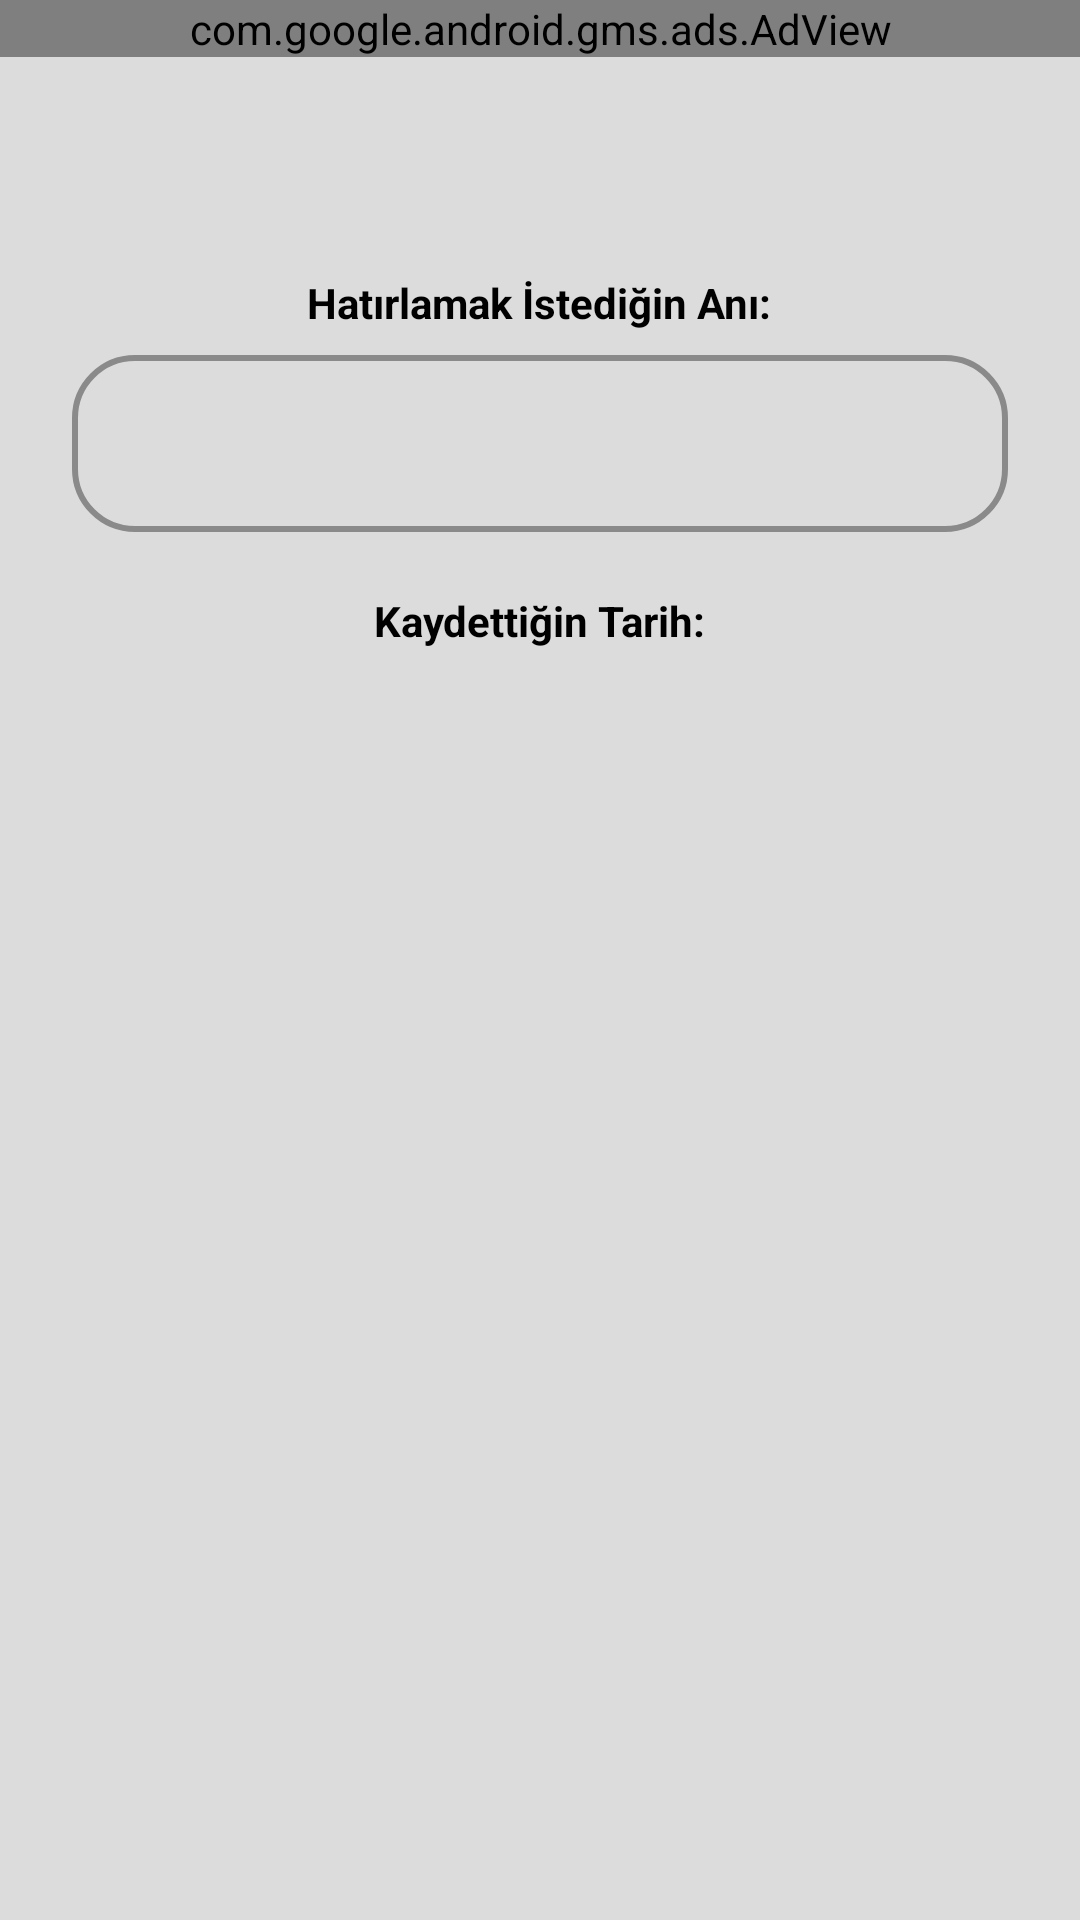

Write the Android layout XML for this screen, with the resource values it uses.
<!-- AndroidManifest.xml: application theme AppTheme -->
<!-- res/layout/fragment_hatirlatma_detay.xml -->
<?xml version="1.0" encoding="utf-8"?>
<androidx.constraintlayout.widget.ConstraintLayout xmlns:android="http://schemas.android.com/apk/res/android"
    xmlns:app="http://schemas.android.com/apk/res-auto"
    xmlns:tools="http://schemas.android.com/tools"
    xmlns:ads="http://schemas.android.com/apk/res-auto"
    android:layout_width="match_parent"
    android:layout_height="match_parent"
    android:background="#dcdcdc"
    tools:context=".HatirlatmaDetayFragment">

    <com.google.android.gms.ads.AdView
        android:id="@+id/adViewFragmentDetay"
        android:layout_width="0dp"
        android:layout_height="wrap_content"
        ads:adSize="BANNER"
        ads:adUnitId="ca-app-pub-3169252627939778/4684347122"
        app:layout_constraintEnd_toEndOf="parent"
        app:layout_constraintStart_toStartOf="parent"
        app:layout_constraintTop_toTopOf="parent" />

    <ScrollView
        android:layout_width="0dp"
        android:layout_height="0dp"
        android:fillViewport="true"
        app:layout_constraintTop_toBottomOf="@id/adViewFragmentDetay"
        app:layout_constraintBottom_toBottomOf="parent"
        app:layout_constraintStart_toStartOf="parent"
        app:layout_constraintEnd_toEndOf="parent">

        <LinearLayout
            android:layout_width="match_parent"
            android:layout_height="wrap_content"
            android:orientation="vertical"
            android:padding="24dp"
            android:gravity="center_horizontal">

            <TextView
                android:id="@+id/tvTesvik"
                android:layout_width="wrap_content"
                android:layout_height="wrap_content"
                android:textSize="18sp"
                android:textStyle="bold|italic"
                android:gravity="center"
                android:textColor="#5E5E5E"
                android:layout_marginBottom="24dp"
                tools:text="Tebrikler! Tam 1 yıl önce bugün bu anıyı kaydetmiştin." />

            <TextView
                android:layout_width="wrap_content"
                android:layout_height="wrap_content"
                android:text="Hatırlamak İstediğin Anı:"
                android:textSize="14sp"
                android:textStyle="bold"
                android:textColor="@android:color/black" />

            <TextView
                android:id="@+id/tvNotMetni"
                android:layout_width="match_parent"
                android:layout_height="wrap_content"
                android:layout_marginTop="8dp"
                android:background="@drawable/button_border_colored"
                android:padding="16dp"
                android:textSize="20sp"
                android:textColor="@android:color/black"
                tools:text="Bugün hayatımın en güzel günüydü. Asla unutmayacağım bir anı oldu." />

            <TextView
                android:layout_width="wrap_content"
                android:layout_height="wrap_content"
                android:text="Kaydettiğin Tarih:"
                android:layout_marginTop="20dp"
                android:textSize="14sp"
                android:textStyle="bold"
                android:textColor="@android:color/black" />

            <TextView
                android:id="@+id/tvKayitTarihi"
                android:layout_width="wrap_content"
                android:layout_height="wrap_content"
                android:layout_marginTop="4dp"
                android:textSize="16sp"
                android:textColor="#3A3A3A"
                tools:text="14.11.2024 21:30" />

        </LinearLayout>
    </ScrollView>
</androidx.constraintlayout.widget.ConstraintLayout>
<!-- resources referenced by this layout -->
<resources>
  <!-- drawable button_border_colored (drawable) -->
  <?xml version="1.0" encoding="utf-8"?>
  <shape xmlns:android="http://schemas.android.com/apk/res/android"
      android:shape="rectangle">
  
      <solid android:color="@android:color/transparent" />
  
      <stroke
          android:width="2dp"
          android:color="#8A8A8A" />
      <corners android:radius="20dp" />
  
  </shape>
  <style name="AppTheme" parent="Theme.AppCompat.Light.DarkActionBar">
          
          <item name="colorPrimary">@color/colorPrimary</item>
          <item name="colorPrimaryDark">@color/colorPrimaryDark</item>
          <item name="colorAccent">@color/colorAccent</item>
          <item name="windowActionBar">false</item>
          <item name="windowNoTitle">true</item>
          <item name="android:statusBarColor">#4A4747</item>
          
          <item name="android:windowLayoutInDisplayCutoutMode" tools:targetApi="p">shortEdges</item>
      </style>
  <color name="colorPrimary">#6200EE</color>
  <color name="colorPrimaryDark">#3700B3</color>
  <color name="colorAccent">#03DAC5</color>
</resources>
